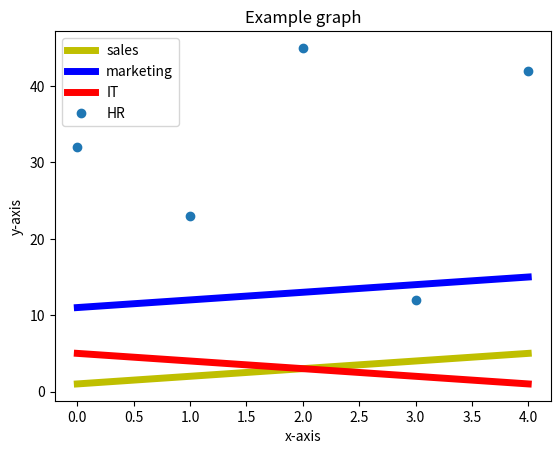

This chart was generated by the following Python code:
import matplotlib.pyplot as plt
plt.plot([1,2,3,4,5],"y",linewidth=5,zorder=2)
plt.plot([11,12,13,14,15],"b",linewidth=5,zorder=2)
plt.plot([5,4,3,2,1],"r",linewidth=5,zorder=2)
plt.plot([32,23,45,12,42],"o",linewidth=5,zorder=2)
plt.xlabel("x-axis")
plt.ylabel("y-axis")
plt.title("Example graph")
plt.legend(["sales","marketing","IT","HR"])
plt.show()
